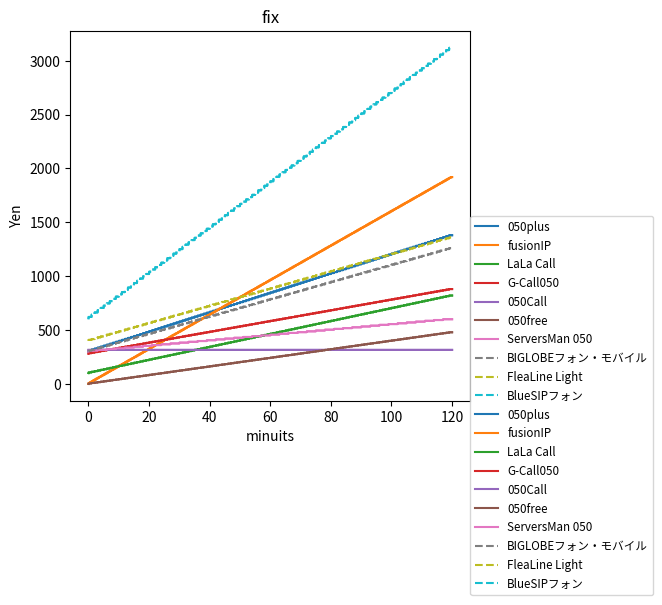

Here is the Python script that generated this plot:
'''
## IPpay ver1.2

__UPDATE1.2__
'050Call'は月間通話料が315円を下回った場合は、315円を請求
050Callは2.5時間くらい話さないと315円から変動しない？

__UPDATE1.1__
携帯と固定電話を別々にグラフ化

__UPDATE1.0__
First commit

__USAGE__
Just build

__INTRODUCTION__
IP電話アプリの料金をグラフ化

__ACTION__
http://s-dentoku.mobile-runner.com/hikaku
の料金をグラフ化してくれる
planに料金表


__TODO__
FUCK!通話料が海外用の金額と間違えてたぜ
しかも携帯と固定で料金加算時間が異なる！
'''





timeSec=[i for i in range(7201)]
plan={'050plus':[300,9,29,60],
		'fusionIP':[0,8,8,30],
		'LaLa Call':[100,6,28,60],
		'G-Call050':[280,5,10,60],
		'050Call':[0,2,2,60],
		'050free':[0,3.99,4.33,60],
		'ServersMan 050':[300,7.5,40,180],
		'BIGLOBEフォン・モバイル':[300,8,30,60],
		'FleaLine Light':[400,8,30,60],
		'BlueSIPフォン':[600,21,21,60]
		}
'''
planのリストの中身
0. 月額基本料金
1. 通話料(携帯電話)
2. 通話料(固定電話)
3. 料金加算時間
'''




import matplotlib.pyplot as plt
mode={'cell':1,'fix':2}
for l in mode.keys():    #携帯電話と固定電話にかける場合
	k=0
	for sev in plan.keys():    #planディクショナリ内の業者名称をforeach
		j,pay=0,[]
		for i in timeSec:    #秒数だけループ
			pay.append(plan[sev][0]+plan[sev][mode[l]]*j)    #料金をリストに追加
			if i%plan[sev][3]==0:j+=1    #料金計算。30秒加算か1分加算がある(リストの項目3で決められている)
		if sev=='050Call':
			for modify in range(len(pay)):
				if pay[modify]<315:
					pay[modify]=315
		plan[sev].append(pay)    #料金をplanディクショナリの値(リスト)に追加してキーから呼び出せるようにする
		plt.plot(list(map(lambda re: re/60,timeSec)),plan[sev][4],'-' if k<7 else '--',label=sev)
		k+=1    #グラフカウンタ
	plt.title(l)
	plt.legend(bbox_to_anchor=(1, 0.5), loc='best', borderaxespad=0,fontsize='small')
	plt.subplots_adjust(right=0.75)
	plt.xlabel('minuits')
	plt.ylabel('Yen')
	plt.show()


